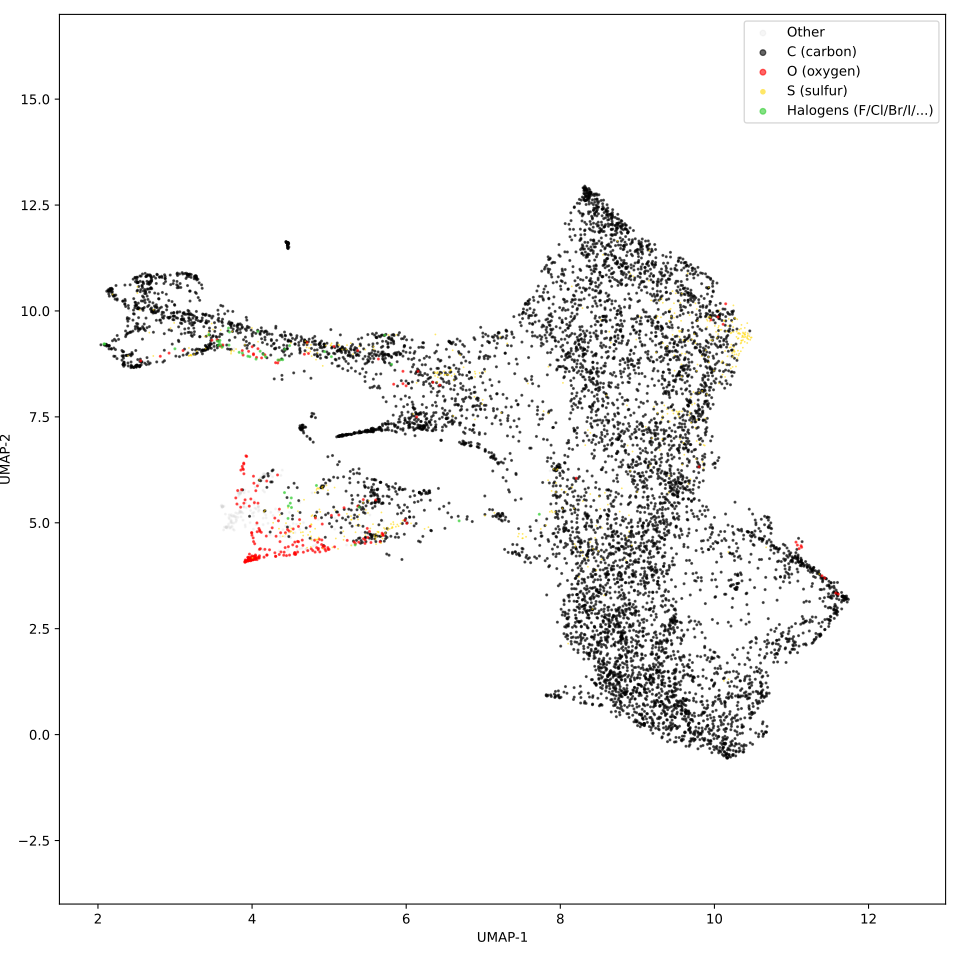

Data behind this chart, as committed beside it:
9.080589294433593750e+00, 3.302497863769531250e+00, 6.000000000000000000e+00
9.664252281188964844e+00, 5.770026206970214844e+00, 6.000000000000000000e+00
8.137916564941406250e+00, 5.819639205932617188e+00, 6.000000000000000000e+00
9.038987159729003906e+00, 9.273362159729003906e+00, 6.000000000000000000e+00
8.208039283752441406e+00, 7.991194248199462891e+00, 6.000000000000000000e+00
1.053877544403076172e+01, 4.999449729919433594e+00, 6.000000000000000000e+00
1.168565654754638672e+01, 3.223660945892333984e+00, 6.000000000000000000e+00
1.169625663757324219e+01, 3.229743242263793945e+00, 6.000000000000000000e+00
8.739098548889160156e+00, 6.126163482666015625e+00, 6.000000000000000000e+00
1.020103740692138672e+01, 9.917918205261230469e+00, 6.000000000000000000e+00
4.605337619781494141e+00, 5.523282527923583984e+00, 6.000000000000000000e+00
4.970982074737548828e+00, 9.032551765441894531e+00, 6.000000000000000000e+00
8.442873954772949219e+00, 1.272009754180908203e+01, 6.000000000000000000e+00
6.503112316131591797e+00, 8.494230270385742188e+00, 1.600000000000000000e+01
4.387335300445556641e+00, 8.479608535766601562e+00, 6.000000000000000000e+00
6.653183460235595703e+00, 7.792816638946533203e+00, 6.000000000000000000e+00
6.220263004302978516e+00, 7.269512653350830078e+00, 6.000000000000000000e+00
3.324592113494873047e+00, 9.090845108032226562e+00, 6.000000000000000000e+00
3.241687297821044922e+00, 8.982074737548828125e+00, 6.000000000000000000e+00
2.172590732574462891e+00, 1.050649642944335938e+01, 6.000000000000000000e+00
2.856134891510009766e+00, 1.064810371398925781e+01, 6.000000000000000000e+00
2.696083068847656250e+00, 1.071031856536865234e+01, 6.000000000000000000e+00
7.794282436370849609e+00, 1.098736572265625000e+01, 6.000000000000000000e+00
3.683688163757324219e+00, 4.907808780670166016e+00, 7.000000000000000000e+00
1.010893630981445312e+01, 8.778892517089843750e+00, 6.000000000000000000e+00
8.728436470031738281e+00, 2.749937534332275391e+00, 6.000000000000000000e+00
1.026383876800537109e+01, 1.815927028656005859e+00, 6.000000000000000000e+00
7.936306953430175781e+00, 8.903543353080749512e-01, 6.000000000000000000e+00
1.014541244506835938e+01, -2.104313671588897705e-01, 6.000000000000000000e+00
8.442380905151367188e+00, 1.957039237022399902e+00, 6.000000000000000000e+00
9.326723098754882812e+00, 3.845972299575805664e+00, 6.000000000000000000e+00
9.995165824890136719e+00, 1.805038571357727051e+00, 6.000000000000000000e+00
1.044330501556396484e+01, 8.617635965347290039e-01, 6.000000000000000000e+00
8.743314743041992188e+00, 1.732563853263854980e+00, 6.000000000000000000e+00
1.025733947753906250e+01, 1.142815828323364258e+00, 6.000000000000000000e+00
1.089100456237792969e+01, 2.411771297454833984e+00, 6.000000000000000000e+00
1.045558166503906250e+01, 1.100700139999389648e+00, 6.000000000000000000e+00
9.976565361022949219e+00, 6.890215277671813965e-01, 6.000000000000000000e+00
8.110717773437500000e+00, 2.773229360580444336e+00, 6.000000000000000000e+00
7.817105293273925781e+00, 9.193199276924133301e-01, 6.000000000000000000e+00
9.104907035827636719e+00, 3.340296745300292969e+00, 6.000000000000000000e+00
9.220623016357421875e+00, 6.758285164833068848e-01, 6.000000000000000000e+00
9.336689949035644531e+00, 1.472230553627014160e+00, 6.000000000000000000e+00
1.044343566894531250e+01, 2.847876310348510742e+00, 6.000000000000000000e+00
5.502172470092773438e+00, 4.652557373046875000e+00, 8.000000000000000000e+00
2.711622238159179688e+00, 9.983255386352539062e+00, 6.000000000000000000e+00
3.473968744277954102e+00, 9.218900680541992188e+00, 6.000000000000000000e+00
3.359823703765869141e+00, 9.071303367614746094e+00, 6.000000000000000000e+00
9.573101043701171875e+00, 1.096411418914794922e+01, 6.000000000000000000e+00
8.855995178222656250e+00, 1.085821819305419922e+01, 6.000000000000000000e+00
4.653140068054199219e+00, 7.257466793060302734e+00, 6.000000000000000000e+00
4.714019298553466797e+00, 9.229482650756835938e+00, 1.600000000000000000e+01
3.733436822891235352e+00, 5.034909248352050781e+00, 7.000000000000000000e+00
8.890841484069824219e+00, 7.677564620971679688e+00, 6.000000000000000000e+00
8.268623352050781250e+00, 2.214395761489868164e+00, 6.000000000000000000e+00
9.706284523010253906e+00, 6.678975582122802734e+00, 6.000000000000000000e+00
1.096751308441162109e+01, 2.511940002441406250e+00, 6.000000000000000000e+00
8.891875267028808594e+00, 2.538858652114868164e+00, 6.000000000000000000e+00
8.984330177307128906e+00, 2.901810407638549805e+00, 6.000000000000000000e+00
9.868588447570800781e+00, 6.327831745147705078e-01, 6.000000000000000000e+00
1.000445842742919922e+01, 1.220002651214599609e+00, 6.000000000000000000e+00
... 8,438 more rows
